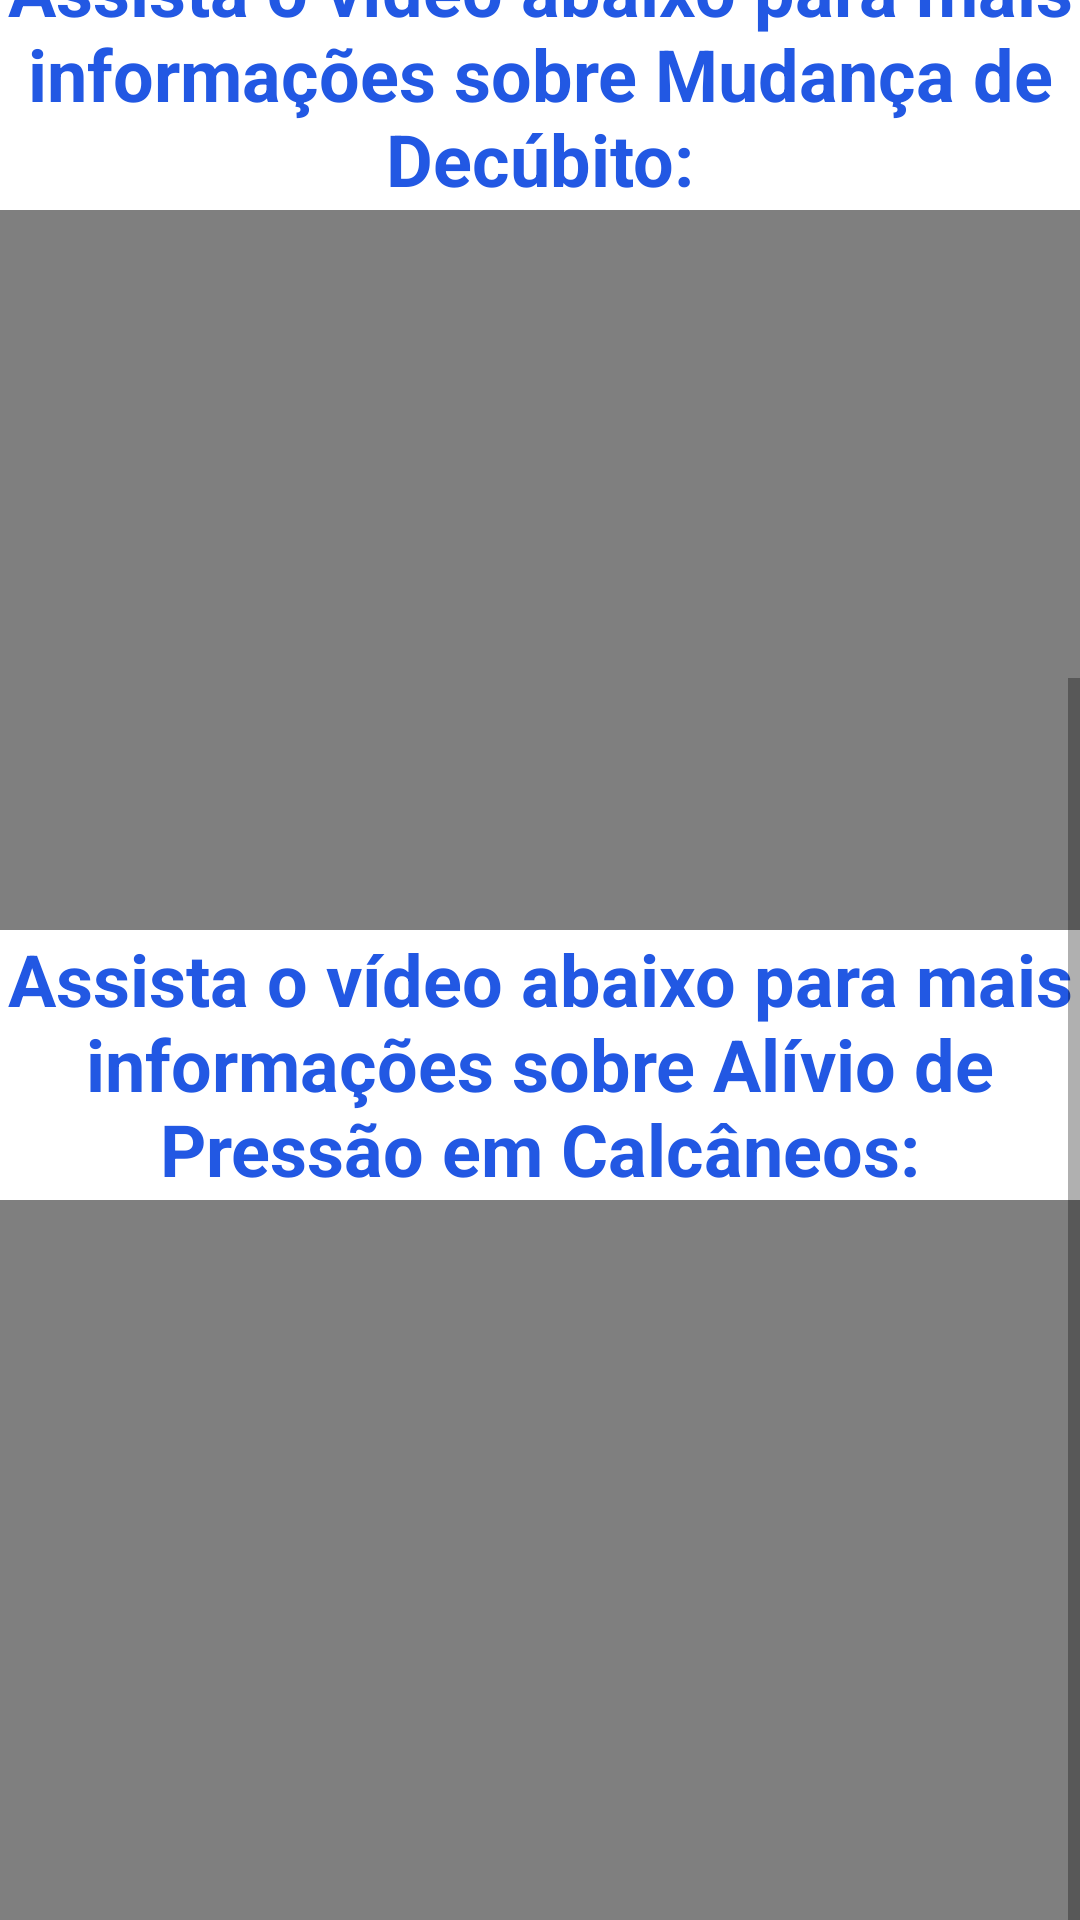

Android layout source for this screen:
<!-- AndroidManifest.xml: application theme Theme.OrtoPrevina -->
<!-- res/layout/maisorientacoes.xml -->
<?xml version="1.0" encoding="utf-8"?>
<LinearLayout xmlns:android="http://schemas.android.com/apk/res/android"
    android:layout_width="match_parent"
    android:layout_height="match_parent"
    android:orientation="vertical">

    <ScrollView
        android:layout_width="wrap_content"
        android:layout_height="wrap_content">

        <LinearLayout
            android:layout_width="match_parent"
            android:layout_height="wrap_content"
            android:orientation="vertical">

            <TextView
                android:id="@+id/tvRelogio"
                android:layout_width="match_parent"
                android:layout_height="wrap_content"
                android:text="Assista o vídeo abaixo para mais informações sobre Relógio de Decúbito:"
                android:textAlignment="center"
                android:textColor="#2258E3"
                android:textSize="24sp"
                android:textStyle="bold" />

            <VideoView
                android:id="@+id/vVrelogiomud"
                android:layout_width="match_parent"
                android:layout_height="240dp"
                android:clickable="true" />

            <TextView
                android:id="@+id/tvMudancadecubito"
                android:layout_width="match_parent"
                android:layout_height="90dp"
                android:text="Assista o vídeo abaixo para mais informações sobre Mudança de Decúbito:"
                android:textAlignment="center"
                android:textColor="#2258E3"
                android:textSize="24sp"
                android:textStyle="bold" />

            <VideoView
                android:id="@+id/vVmudanca"
                android:layout_width="match_parent"
                android:layout_height="240dp" />

            <TextView
                android:id="@+id/tvPressaocalcaneos"
                android:layout_width="match_parent"
                android:layout_height="90dp"
                android:text="Assista o vídeo abaixo para mais informações sobre Alívio de Pressão em Calcâneos:"
                android:textAlignment="center"
                android:textColor="#2258E3"
                android:textSize="24sp"
                android:textStyle="bold" />

            <VideoView
                android:id="@+id/vVcalcaneos"
                android:layout_width="match_parent"
                android:layout_height="240dp" />
        </LinearLayout>
    </ScrollView>



</LinearLayout>
<!-- resources referenced by this layout -->
<resources>
  <style name="Theme.OrtoPrevina" parent="Theme.MaterialComponents.DayNight.DarkActionBar">
          
          <item name="colorPrimary">@color/purple_500</item>
          <item name="colorPrimaryVariant">@color/purple_700</item>
          <item name="colorOnPrimary">@color/white</item>
          
          <item name="colorSecondary">@color/teal_200</item>
          <item name="colorSecondaryVariant">@color/teal_700</item>
          <item name="colorOnSecondary">@color/black</item>
          
          <item name="android:statusBarColor" tools:targetApi="l">?attr/colorPrimaryVariant</item>
          
      </style>
  <!-- not gathered from this repository: default colours our renderer supplied (Android Studio template values) -->
  <color name="purple_500">#FF6200EE</color>
  <color name="purple_700">#FF3700B3</color>
  <color name="teal_200">#FF03DAC5</color>
  <color name="teal_700">#FF018786</color>
  <color name="black">#FF000000</color>
  <color name="white">#FFFFFFFF</color>
</resources>
